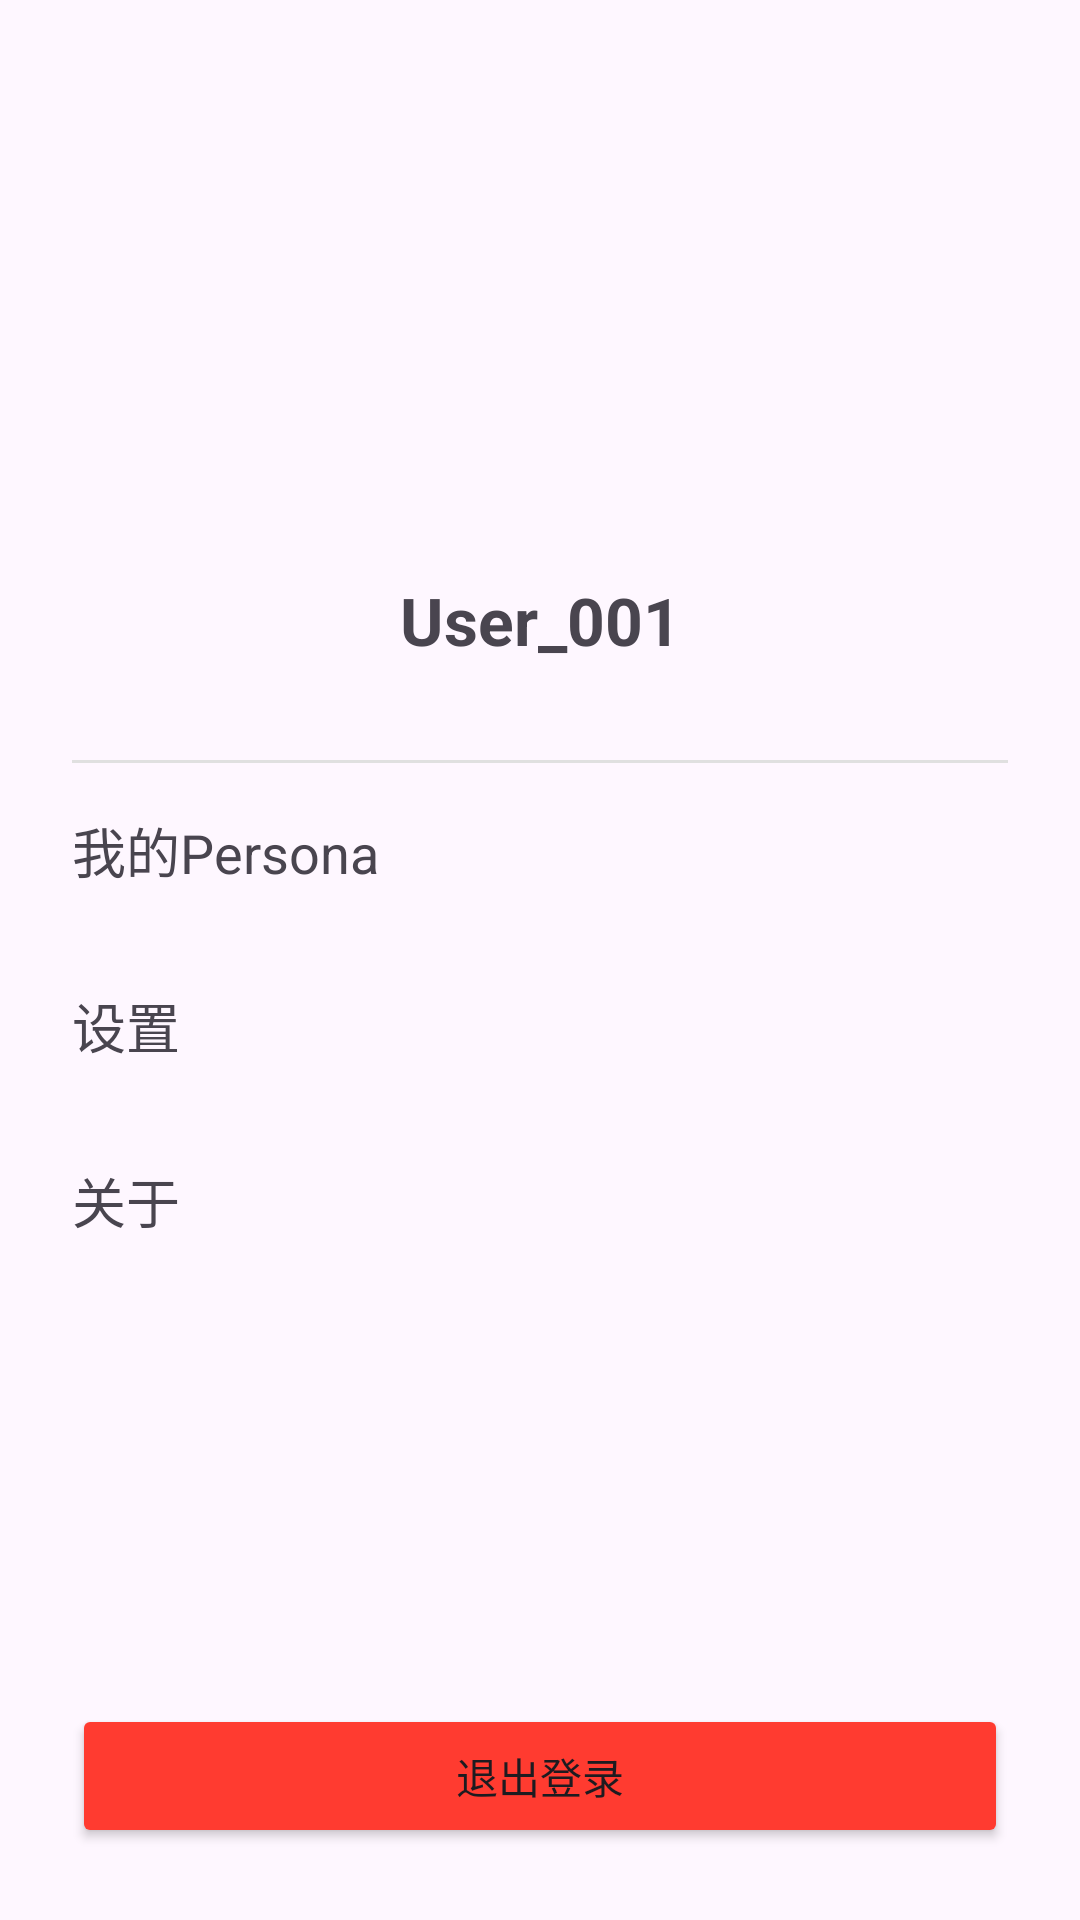

Produce the Android XML layout that renders to this screen, including the resource entries it uses.
<!-- AndroidManifest.xml: application theme Theme.Demo -->
<!-- res/layout/fragment_profile.xml -->
<?xml version="1.0" encoding="utf-8"?>
<androidx.constraintlayout.widget.ConstraintLayout
    xmlns:android="http://schemas.android.com/apk/res/android"
    xmlns:app="http://schemas.android.com/apk/res-auto"
    xmlns:tools="http://schemas.android.com/tools"
    android:layout_width="match_parent"
    android:layout_height="match_parent"
    android:padding="24dp"
    tools:context=".fragment.UserProfileFragment">

    <ImageView
        android:id="@+id/ivUserProfileAvatar"
        android:layout_width="120dp"
        android:layout_height="120dp"
        android:layout_marginTop="32dp"
        android:src="@drawable/avatar_k"
        app:layout_constraintEnd_toEndOf="parent"
        app:layout_constraintStart_toStartOf="parent"
        app:layout_constraintTop_toTopOf="parent"
        tools:src="@tools:sample/avatars" />

    <TextView
        android:id="@+id/tvUserName"
        android:layout_width="wrap_content"
        android:layout_height="wrap_content"
        android:layout_marginTop="16dp"
        android:text="User_001"
        android:textSize="22sp"
        android:textStyle="bold"
        app:layout_constraintEnd_toEndOf="parent"
        app:layout_constraintStart_toStartOf="parent"
        app:layout_constraintTop_toBottomOf="@id/ivUserProfileAvatar" />

    <View
        android:id="@+id/divider"
        android:layout_width="0dp"
        android:layout_height="1dp"
        android:layout_marginTop="32dp"
        android:background="#E0E0E0"
        app:layout_constraintEnd_toEndOf="parent"
        app:layout_constraintStart_toStartOf="parent"
        app:layout_constraintTop_toBottomOf="@id/tvUserName" />

    <LinearLayout
        android:id="@+id/optionsLayout"
        android:layout_width="0dp"
        android:layout_height="wrap_content"
        android:orientation="vertical"
        app:layout_constraintEnd_toEndOf="parent"
        app:layout_constraintStart_toStartOf="parent"
        app:layout_constraintTop_toBottomOf="@id/divider">

        <TextView
            android:id="@+id/tvMyPersonas"
            android:layout_width="match_parent"
            android:layout_height="wrap_content"
            android:paddingVertical="16dp"
            android:text="我的Persona"
            android:textSize="18sp"
            android:background="?android:attr/selectableItemBackground"
            android:clickable="true"
            android:focusable="true" />

        <TextView
            android:id="@+id/tvAppSettings"
            android:layout_width="match_parent"
            android:layout_height="wrap_content"
            android:paddingVertical="16dp"
            android:text="设置"
            android:textSize="18sp"
            android:background="?android:attr/selectableItemBackground"
            android:clickable="true"
            android:focusable="true" />

        <TextView
            android:id="@+id/tvAbout"
            android:layout_width="match_parent"
            android:layout_height="wrap_content"
            android:paddingVertical="16dp"
            android:text="关于"
            android:textSize="18sp"
            android:background="?android:attr/selectableItemBackground"
            android:clickable="true"
            android:focusable="true" />

    </LinearLayout>

    <Button
        android:id="@+id/btnLogOut"
        android:layout_width="0dp"
        android:layout_height="wrap_content"
        android:text="退出登录"
        android:backgroundTint="#FF3B30"
        app:layout_constraintBottom_toBottomOf="parent"
        app:layout_constraintEnd_toEndOf="parent"
        app:layout_constraintStart_toStartOf="parent" />

</androidx.constraintlayout.widget.ConstraintLayout>
<!-- resources referenced by this layout -->
<resources>
  <style name="Theme.Demo" parent="Base.Theme.Demo" />
  <style name="Base.Theme.Demo" parent="Theme.Material3.DayNight.NoActionBar">
          
          
          
      </style>
</resources>
